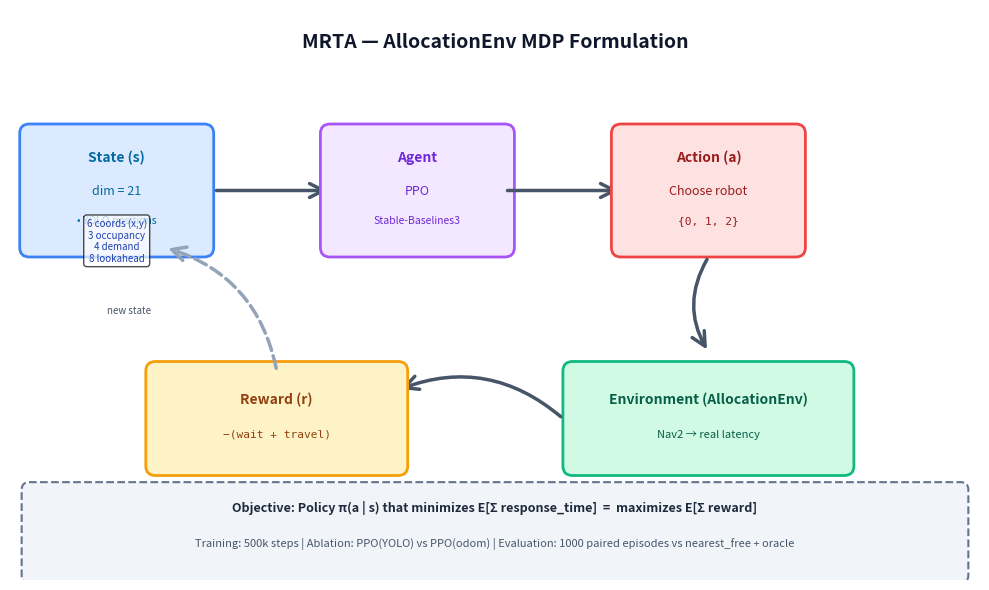

Generate this figure with matplotlib:
#!/usr/bin/env python3
"""Gera diagrama MDP limpo para o Slide 5."""
import matplotlib
matplotlib.use('Agg')
import matplotlib.pyplot as plt
import matplotlib.patches as mpatches
from matplotlib.patches import FancyBboxPatch, FancyArrowPatch
import os

fig, ax = plt.subplots(figsize=(10, 6), facecolor='white')
ax.set_xlim(0, 10)
ax.set_ylim(0, 6)
ax.axis('off')

# Título
ax.text(5, 5.6, 'MRTA — AllocationEnv MDP Formulation',
        ha='center', fontsize=14, fontweight='bold', color='#0F172A')

# Caixa Estado
state_box = FancyBboxPatch((0.2, 3.5), 1.8, 1.2,
                           boxstyle="round,pad=0.1",
                           edgecolor='#3B82F6', facecolor='#DBEAFE',
                           linewidth=2)
ax.add_patch(state_box)
ax.text(1.1, 4.4, 'State (s)', ha='center', fontweight='bold', fontsize=10, color='#0369A1')
ax.text(1.1, 4.05, 'dim = 21', ha='center', fontsize=9, color='#0369A1')
ax.text(1.1, 3.75, '• YOLO positions', ha='center', fontsize=7.5, color='#0369A1')

# Anotação Estado
ax.text(1.1, 3.35, '6 coords (x,y)\n3 occupancy\n4 demand\n8 lookahead',
        ha='center', fontsize=7, color='#1E40AF', style='italic',
        bbox=dict(boxstyle='round', facecolor='white', alpha=0.7, pad=0.3))

# Seta Estado → Agente
arrow1 = FancyArrowPatch((2.1, 4.1), (3.3, 4.1),
                        arrowstyle='->', mutation_scale=25,
                        linewidth=2.5, color='#475569')
ax.add_patch(arrow1)

# Caixa Agente (PPO)
agent_box = FancyBboxPatch((3.3, 3.5), 1.8, 1.2,
                          boxstyle="round,pad=0.1",
                          edgecolor='#A855F7', facecolor='#F3E8FF',
                          linewidth=2)
ax.add_patch(agent_box)
ax.text(4.2, 4.4, 'Agent', ha='center', fontweight='bold', fontsize=10, color='#6D28D9')
ax.text(4.2, 4.05, 'PPO', ha='center', fontsize=9, color='#6D28D9')
ax.text(4.2, 3.75, 'Stable-Baselines3', ha='center', fontsize=7.5, color='#6D28D9')

# Seta Agente → Ação
arrow2 = FancyArrowPatch((5.1, 4.1), (6.3, 4.1),
                        arrowstyle='->', mutation_scale=25,
                        linewidth=2.5, color='#475569')
ax.add_patch(arrow2)

# Caixa Ação
action_box = FancyBboxPatch((6.3, 3.5), 1.8, 1.2,
                           boxstyle="round,pad=0.1",
                           edgecolor='#EF4444', facecolor='#FEE2E2',
                           linewidth=2)
ax.add_patch(action_box)
ax.text(7.2, 4.4, 'Action (a)', ha='center', fontweight='bold', fontsize=10, color='#991B1B')
ax.text(7.2, 4.05, 'Choose robot', ha='center', fontsize=9, color='#991B1B')
ax.text(7.2, 3.75, '{0, 1, 2}', ha='center', fontsize=8, color='#991B1B', family='monospace')

# Seta Ação → Ambiente (curva)
arrow3 = FancyArrowPatch((7.2, 3.4), (7.2, 2.4),
                        arrowstyle='->', mutation_scale=25,
                        linewidth=2.5, color='#475569', connectionstyle="arc3,rad=0.3")
ax.add_patch(arrow3)

# Caixa Ambiente
env_box = FancyBboxPatch((5.8, 1.2), 2.8, 1,
                        boxstyle="round,pad=0.1",
                        edgecolor='#10B981', facecolor='#D1FAE5',
                        linewidth=2)
ax.add_patch(env_box)
ax.text(7.2, 1.85, 'Environment (AllocationEnv)', ha='center', fontweight='bold', fontsize=10, color='#065F46')
ax.text(7.2, 1.5, 'Nav2 → real latency', ha='center', fontsize=8, color='#065F46')

# Seta Ambiente → Recompensa (curva)
arrow4 = FancyArrowPatch((5.7, 1.7), (4.0, 2.0),
                        arrowstyle='->', mutation_scale=25,
                        linewidth=2.5, color='#475569', connectionstyle="arc3,rad=0.3")
ax.add_patch(arrow4)

# Caixa Recompensa
reward_box = FancyBboxPatch((1.5, 1.2), 2.5, 1,
                           boxstyle="round,pad=0.1",
                           edgecolor='#F59E0B', facecolor='#FEF3C7',
                           linewidth=2)
ax.add_patch(reward_box)
ax.text(2.75, 1.85, 'Reward (r)', ha='center', fontweight='bold', fontsize=10, color='#92400E')
ax.text(2.75, 1.5, '−(wait + travel)', ha='center', fontsize=8, color='#92400E', family='monospace')

# Seta Recompensa → Estado (feedback)
arrow5 = FancyArrowPatch((2.75, 2.2), (1.6, 3.5),
                        arrowstyle='->', mutation_scale=25,
                        linewidth=2.5, color='#94A3B8', linestyle='dashed', connectionstyle="arc3,rad=0.3")
ax.add_patch(arrow5)
ax.text(1.0, 2.8, 'new state', fontsize=7, color='#475569', style='italic')

# Caixa resumo objective
summary_box = FancyBboxPatch((0.2, 0.05), 9.6, 0.9,
                            boxstyle="round,pad=0.08",
                            edgecolor='#64748B', facecolor='#F1F5F9',
                            linewidth=1.5, linestyle='--')
ax.add_patch(summary_box)
ax.text(5, 0.72, 'Objective: Policy π(a | s) that minimizes E[Σ response_time]  =  maximizes E[Σ reward]',
        ha='center', fontsize=9, color='#1E293B', fontweight='bold')
ax.text(5, 0.35, 'Training: 500k steps | Ablation: PPO(YOLO) vs PPO(odom) | Evaluation: 1000 paired episodes vs nearest_free + oracle',
        ha='center', fontsize=8, color='#475569', style='italic')

plt.tight_layout()
out = 'docs/legacy/slides_amanha/H_mdp_diagram.png'
os.makedirs(os.path.dirname(out), exist_ok=True)
fig.savefig(out, dpi=150, bbox_inches='tight', facecolor='white')
print(f'Diagrama MDP salvo: {out}')
